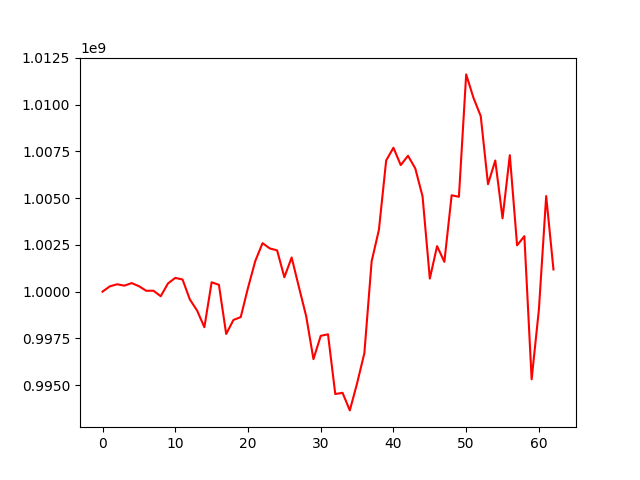

Source data for this figure (header and first rows):
, 0
0, 1000000000
1, 1000280675
2, 1000393130
3, 1000318792
4, 1000456697
5, 1000291807
6, 1000045089
7, 1000048686
8, 999752362
9, 1000439455
10, 1000734071
11, 1000647542
12, 999583746
13, 998988178
14, 998094199
15, 1000499843
16, 1000364010
17, 997735837
18, 998484355
19, 998637394
20, 1000199487
21, 1001636798
22, 1002593042
23, 1002309008
24, 1002207412
25, 1000769453
26, 1001825888
27, 1000244036
28, 998682976
29, 996387709
30, 997634704
31, 997717426
32, 994522721
33, 994588234
34, 993647004
35, 995096741
36, 996706966
37, 1001617770
38, 1003305395
39, 1007018634
40, 1007695435
41, 1006767216
42, 1007265327
43, 1006589873
44, 1005097172
45, 1000697716
46, 1002433002
47, 1001591297
48, 1005152777
49, 1005070781
50, 1011617914
51, 1010365492
52, 1009390167
53, 1005744928
54, 1007012717
55, 1003921647
56, 1007297455
57, 1002474632
58, 1002965730
59, 995309539
... 3 more rows
